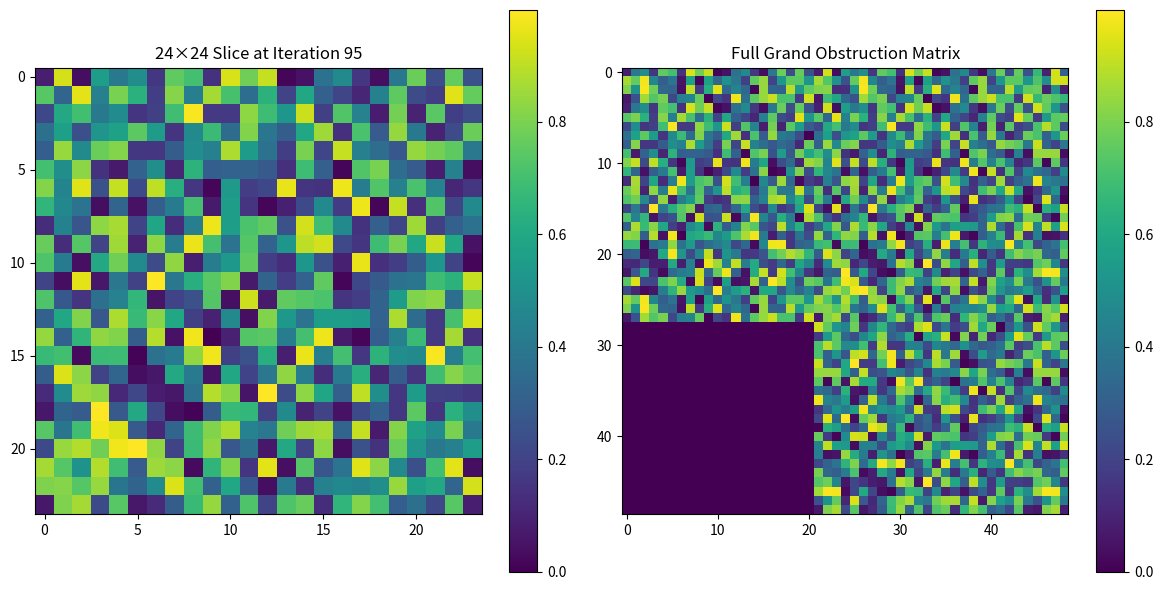

Here is the Python script that generated this plot:
import numpy as np
import matplotlib.pyplot as plt

map_iteration_period = 20 # Can be other values (must determine in game)
grand_obstruction_matrix_size = 24 + (500 // map_iteration_period) # check if // is correct
obstruction_direction = 1 # Range {-1,1}, with 1 meaning the little matrix moves northeast, and -1 meaning it moves southwest

class SymmetricMatrix:
  def __init__(self, size):
    self.size = size
    self.data = np.zeros((size, size))
    
  def get_entangled_index(self, i, j):
    return self.size - j - 1, self.size - i - 1
  
  def set_index_value(self, index, value):
    i, j = index
    self.data[i, j] = value
    anti_i, anti_j = self.get_entangled_index(i, j)
    self.data[anti_i, anti_j] = value
  
  def get_index_value(self, index):
    return self.data[index]


###


class GrandObstructionMatrix(SymmetricMatrix):
  def __init__(self, size):
    super().__init__(size)

  def get_entangled_iteration_index(self, iteration_i, iteration_j):
    return 24 - iteration_j - 1, 24 - iteration_i - 1
  
  def get_entangled_tiles_iteration_index(self, iteration_i, iteration_j):
    
    negative_side_n = (iteration_i//24)
    positive_side_n = (self.size - iteration_i)//24
    
    negative_side_m = (iteration_j//24)
    positive_side_m = (self.size - iteration_j)//24
    
    list_of_n = [n for n in range(-negative_side_n, positive_side_n + 1)]
    list_of_m = [m for m in range(-negative_side_m, positive_side_m + 1)]
        
    list_of_indices = [(iteration_i + n * 24, iteration_j + m * 24) for n in list_of_n for m in list_of_m if 0 <= (iteration_i + n * 24) < self.size and 0 <= (iteration_j + m * 24) < self.size]
    
    return list_of_indices
  
  def set_index_value(self, map_iteration_period, time_iteration, iteration_index, value):
    obstruction_movement_step = time_iteration // map_iteration_period  # Ensure // is correct for integer division

    iteration_i, iteration_j = iteration_index
    
    anti_iteration_i, anti_iteration_j = self.get_entangled_iteration_index(iteration_i, iteration_j)
    entangled_tile_indices = self.get_entangled_tiles_iteration_index(iteration_i, iteration_j)

    #print(f"Updating ({iteration_i}, {iteration_j}) → Entangled Tiles: {entangled_tile_indices}")
    #print(f"Writing value at: ({iteration_i}, {iteration_j}) and Entangled: {entangled_tile_indices}")
    
    def clamp_index(index):
        return max(0, min(self.size - 1, index))
    
    if obstruction_direction == 1:
        # For NE: start near the top for rows and near the right for columns.
        self.data[clamp_index(obstruction_movement_step + iteration_i),
                  clamp_index(self.size - 24 - obstruction_movement_step + iteration_j)] = value
        self.data[clamp_index(obstruction_movement_step + anti_iteration_i),
                  clamp_index(self.size - 24 - obstruction_movement_step + anti_iteration_j)] = value

        for tile_i, tile_j in entangled_tile_indices:
            tile_anti_i, tile_anti_j = self.get_entangled_iteration_index(tile_i, tile_j)
            self.data[clamp_index(obstruction_movement_step + tile_i),
                      clamp_index(self.size - 24 - obstruction_movement_step + tile_j)] = value
            self.data[clamp_index(obstruction_movement_step + tile_anti_i),
                      clamp_index(self.size - 24 - obstruction_movement_step + tile_anti_j)] = value
    else:
        # For SW: start near the bottom for rows and near the left for columns.
        self.data[clamp_index(self.size - 24 - obstruction_movement_step + iteration_i),
                  clamp_index(obstruction_movement_step + iteration_j)] = value
        self.data[clamp_index(self.size - 24 - obstruction_movement_step + anti_iteration_i),
                  clamp_index(obstruction_movement_step + anti_iteration_j)] = value

        for tile_i, tile_j in entangled_tile_indices:
            tile_anti_i, tile_anti_j = self.get_entangled_iteration_index(tile_i, tile_j)
            self.data[clamp_index(self.size - 24 - obstruction_movement_step + tile_i),
                      clamp_index(obstruction_movement_step + tile_j)] = value
            self.data[clamp_index(self.size - 24 - obstruction_movement_step + tile_anti_i),
                      clamp_index(obstruction_movement_step + tile_anti_j)] = value
            
  def get_index_value(self, index):
      """
      Retrieves the value at a given index.
      """
      i, j = index
      if not (0 <= i < self.size and 0 <= j < self.size):
          raise IndexError("Index out of bounds.")

      return self.data[i, j]
  
  def get_obstruction_matrix_iteration(self, map_iteration_period, time_iteration):
      total_size = self.size
      obstruction_movement_step = time_iteration // map_iteration_period
      if obstruction_direction == 1:
        # For NE: extract rows from obstruction_movement_step to (24+step)
        # and columns from (total_size-24-step) to (total_size-step)
        obstruction_matrix_iteration = self.data[obstruction_movement_step:(24 + obstruction_movement_step),
                                                  (total_size - 24 - obstruction_movement_step):(total_size - obstruction_movement_step)]
      else:
        # For SW: extract rows from (total_size-24-step) to (total_size-step)
        # and columns from obstruction_movement_step to (24+step)
        obstruction_matrix_iteration = self.data[(total_size - 24 - obstruction_movement_step):(total_size - obstruction_movement_step),
                                                  obstruction_movement_step:(24 + obstruction_movement_step)]
      return obstruction_matrix_iteration
  
# Trial simulation

# Initialize grand obstruction matrix
grand_obstruction_matrix = GrandObstructionMatrix(grand_obstruction_matrix_size)

# Set some values in the matrix (for the sake of this trial)
for time_iteration in range(0, 100, 5):  # Simulating 20 steps
    for i in range(24):  # Simulate a 24x24 section
        for j in range(24):
            value = np.random.rand()  # Random value for demonstration
            grand_obstruction_matrix.set_index_value(map_iteration_period, time_iteration, (i, j), value)

# Extract the 24×24 slice of the obstruction matrix at iteration 95
obstruction_matrix = grand_obstruction_matrix.get_obstruction_matrix_iteration(20, 95)

# Extract the full grand obstruction matrix
full_matrix = grand_obstruction_matrix.data  # The entire matrix

# Set up side-by-side plots
fig, axes = plt.subplots(1, 2, figsize=(12, 6))

# Normalize color scale across both plots
vmin, vmax = np.min(full_matrix), np.max(full_matrix)

# Plot the 24x24 slice
im1 = axes[0].imshow(obstruction_matrix, cmap="viridis", interpolation="nearest", vmin=vmin, vmax=vmax)
axes[0].set_title("24×24 Slice at Iteration 95")
fig.colorbar(im1, ax=axes[0])

# Plot the full grand obstruction matrix
im2 = axes[1].imshow(full_matrix, cmap="viridis", interpolation="nearest", vmin=vmin, vmax=vmax)
axes[1].set_title("Full Grand Obstruction Matrix")
fig.colorbar(im2, ax=axes[1])

# Save and show the plot
plt.tight_layout()
plt.savefig("obstruction_matrix_comparison.png")
plt.show()
